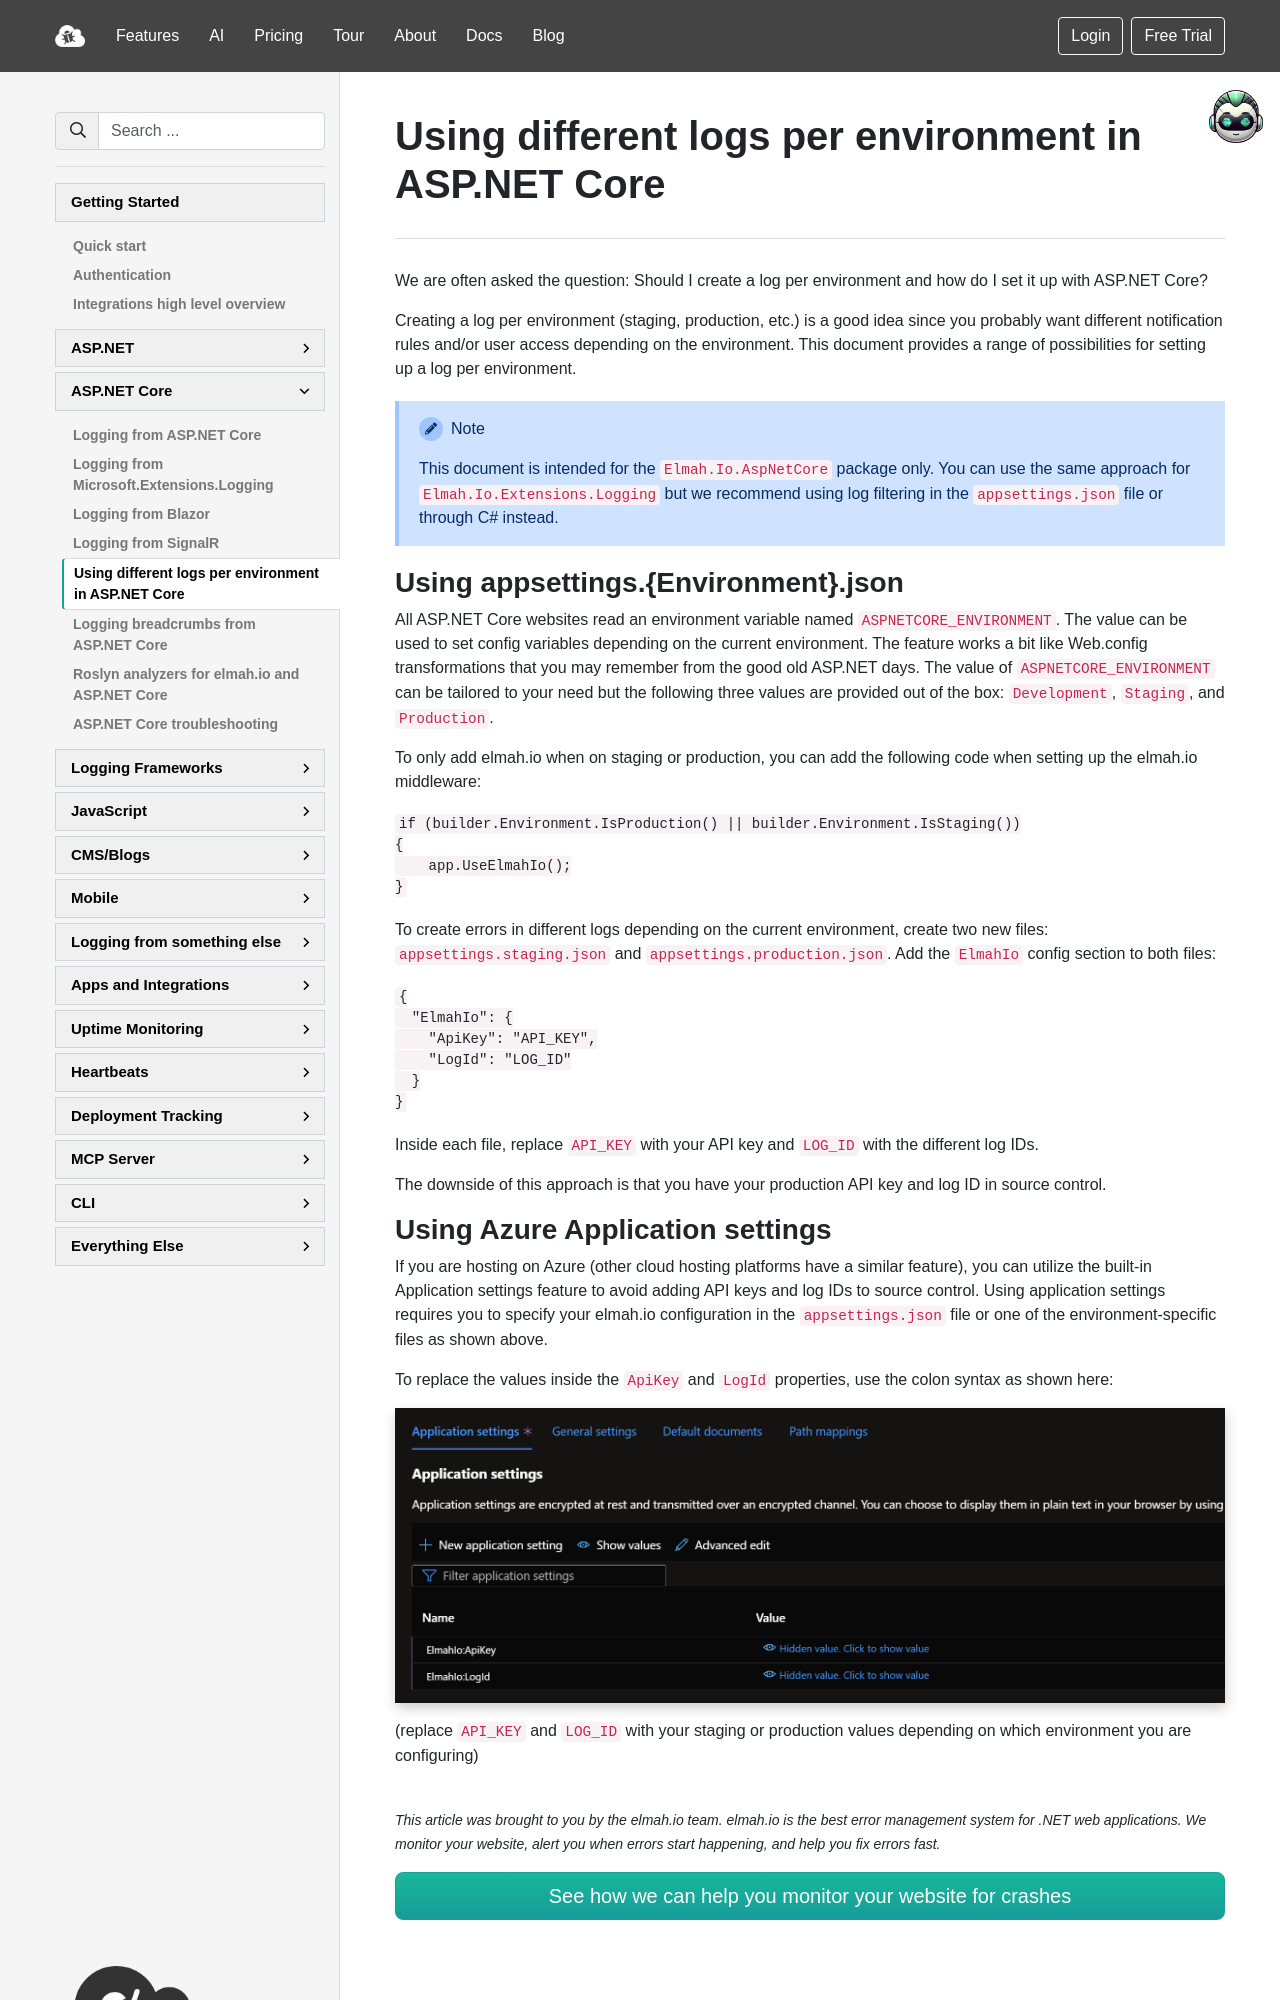

repository: elmahio/documentation · page: using-different-logs-per-environment-in-aspnet-core/index.html · generator: mkdocs

---
title: Using different logs per environment in ASP.NET Core
description: Learn about how to log to individual elmah.io logs per ASP.NET Core environment. Let you set up notifications, apps and more for production only.
---

# Using different logs per environment in ASP.NET Core

We are often asked the question: Should I create a log per environment and how do I set it up with ASP.NET Core?

Creating a log per environment (staging, production, etc.) is a good idea since you probably want different notification rules and/or user access depending on the environment. This document provides a range of possibilities for setting up a log per environment.

!!! note
    This document is intended for the `Elmah.Io.AspNetCore` package only. You can use the same approach for `Elmah.Io.Extensions.Logging` but we recommend using log filtering in the `appsettings.json` file or through C# instead.

## Using appsettings.{Environment}.json

All ASP.NET Core websites read an environment variable named `ASPNETCORE_ENVIRONMENT`. The value can be used to set config variables depending on the current environment. The feature works a bit like Web.config transformations that you may remember from the good old ASP.NET days. The value of `ASPNETCORE_ENVIRONMENT` can be tailored to your need but the following three values are provided out of the box: `Development`, `Staging`, and `Production`.

To only add elmah.io when on staging or production, you can add the following code when setting up the elmah.io middleware:

```csharp
if (builder.Environment.IsProduction() || builder.Environment.IsStaging())
{
    app.UseElmahIo();
}
```

To create errors in different logs depending on the current environment, create two new files: `appsettings.staging.json` and `appsettings.production.json`. Add the `ElmahIo` config section to both files:

```json
{
  "ElmahIo": {
    "ApiKey": "API_KEY",
    "LogId": "LOG_ID"
  }
}
```

Inside each file, replace `API_KEY` with your API key and `LOG_ID` with the different log IDs.

The downside of this approach is that you have your production API key and log ID in source control.
